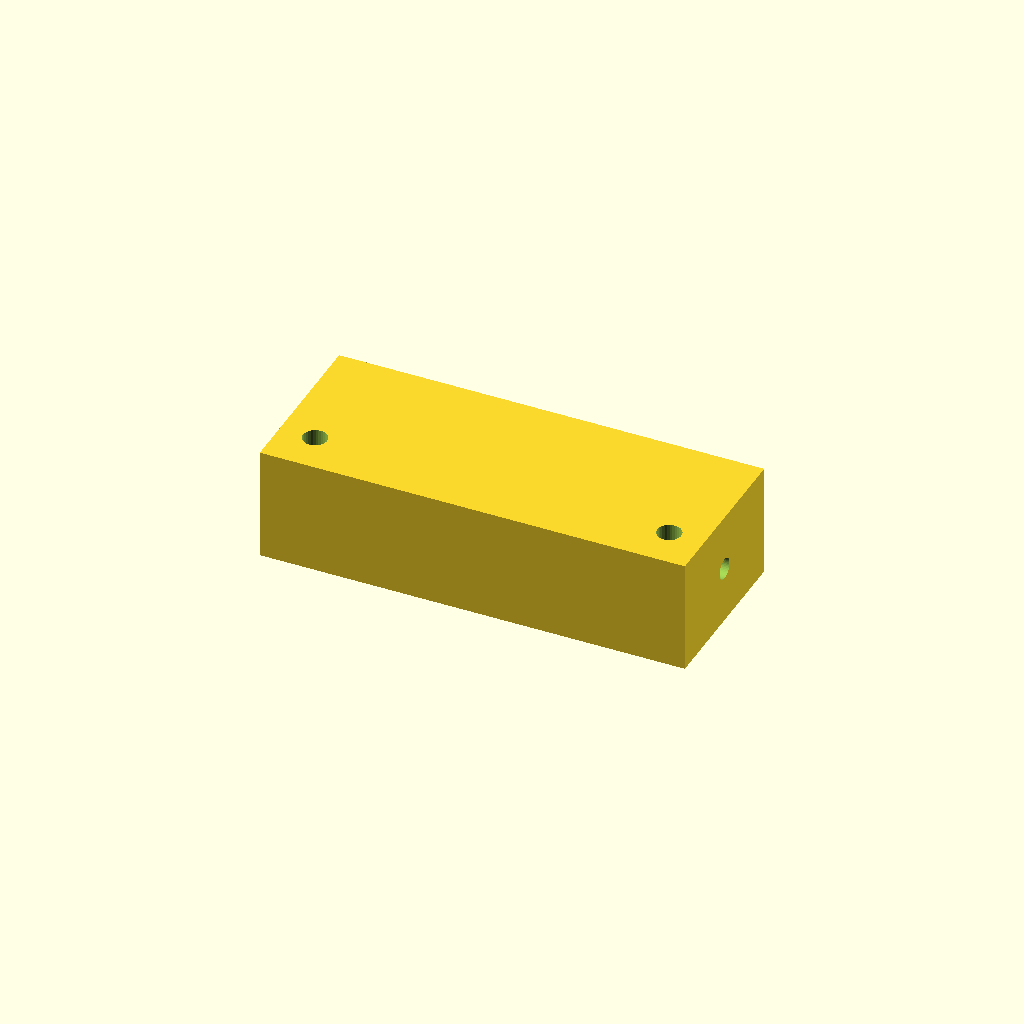
Cell 1 — every parameter at its default value.
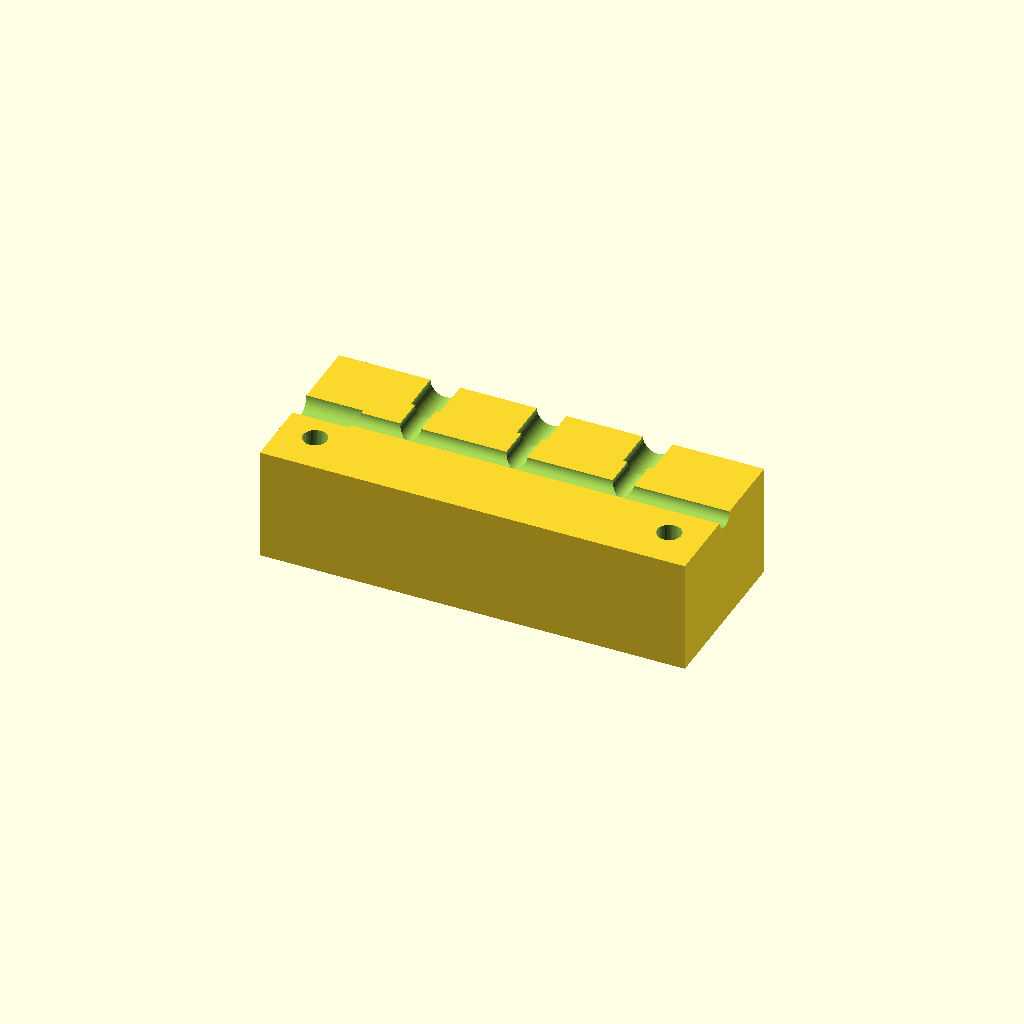
Cell 2: ch_z = 16 (everything else at default).
One fixed orthographic camera (rotation 55°, 0°, 25°; colour scheme Cornfield) for every cell.
The OpenSCAD source (bench/heldout/mutants/tubing_manifold_1to3__main_channel_through.scad):
// KNOWN-WRONG PART (must fail): the main channel runs on to the +X face (open) instead of stopping at x = 15
// Manifold block: one tubing inlet split into three outlets through internal channels
// Category: hardware. 3 mm channels in the mid-plane: an inlet socket on the -X face feeds a main
// channel that ends inside the block; three branches run to sockets on the +Y face.
// Print: PETG, lying on its bottom face, 0.15 mm layers, 100 % infill (watertight walls);
// the 3 mm channels bridge cleanly. Leak-test before use; glue the tubing into the sockets.
// SPDX-License-Identifier: CERN-OHL-P-2.0

/* [Manifold] */
block = [60, 24, 16];     // X, Y, Z [mm], centred in X and Y
ch_z = 8;                 // channel mid-plane
ch_d = 3;
sock_d = 4.2;             // socket for 4 mm OD tubing
inlet_sock = 8;           // inlet socket depth (from the -X face)
outlet_sock = 6;          // outlet socket depth (from the +Y face)
main_end = 15;            // the main channel stops at x = 15
outlets_x = [-15, 0, 15];
screw_d = 3.4;            // M3 clearance
screws = [[-25, -6], [25, -6]];

/* [Hidden] */
eps = 0.01;

difference() {
    translate([-block.x / 2, -block.y / 2, 0]) cube(block);
    // inlet socket and main channel along +X
    translate([-block.x / 2 - 1, 0, ch_z]) rotate([0, 90, 0]) cylinder(d = sock_d, h = inlet_sock + 1, $fn = 48);
    translate([-block.x / 2 - 1, 0, ch_z]) rotate([0, 90, 0]) cylinder(d = ch_d, h = block.x + 2, $fn = 48);
    // outlet branches along +Y, each ending in a socket
    for (x = outlets_x) {
        translate([x, 0, ch_z]) rotate([-90, 0, 0]) cylinder(d = ch_d, h = block.y / 2 + 1, $fn = 48);
        translate([x, block.y / 2 - outlet_sock, ch_z]) rotate([-90, 0, 0]) cylinder(d = sock_d, h = outlet_sock + 1, $fn = 48);
    }
    for (p = screws) translate([p.x, p.y, -1]) cylinder(d = screw_d, h = block.z + 2, $fn = 32);
}
Parameter table extracted from the source (name, type, default, range or options):
block: vector, default [60, 24, 16]
ch_z: number, default 8
ch_d: number, default 3
sock_d: number, default 4.2
inlet_sock: number, default 8
outlet_sock: number, default 6
main_end: number, default 15
outlets_x: vector, default [-15, 0, 15]
screw_d: number, default 3.4
